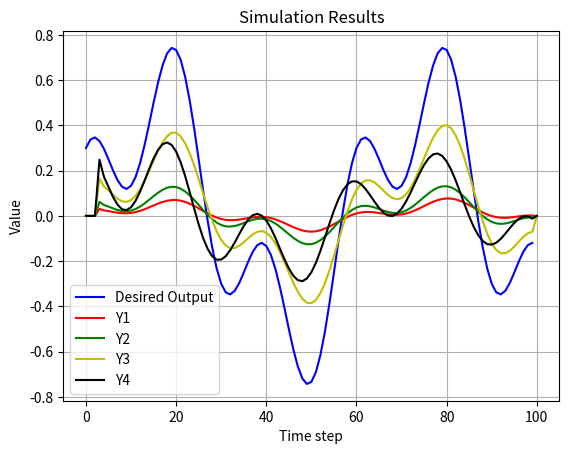

This chart was generated by the following Python code:
import numpy as np
import matplotlib.pyplot as plt

# Define parameters
d = 5
rho = 1
eta = 1
lamda = 1
mu = 1
epsilon = 10**-8
alpha = 0.5
T = 0.1
gamma1 = 0.1
gamma2 = 0.1
gamma3 = 0.2
gamma4 = 0.2
rT = 10
m = 5
L = 100



# Generate desired trajectory
yd = np.zeros(L)
for k in range(L):
    yd[k] = 0.5 * np.sin(k * np.pi / 30) + 0.3 * np.cos(k * np.pi / 10)

# Initialize arrays
phi1 = np.zeros((L,1))
phi2 = np.zeros((L,1))
phi3 = np.zeros((L,1))
phi4 = np.zeros((L,1))

mfa1 = np.zeros((L,1))
mfa2 = np.zeros((L,1))
mfa3 = np.zeros((L,1))
mfa4 = np.zeros((L,1))

sm1 = np.zeros((L,1))
sm2 = np.zeros((L,1))
sm3 = np.zeros((L,1))
sm4 = np.zeros((L,1))

u1 = np.zeros((L,1))
u2 = np.zeros((L,1))
u3 = np.zeros((L,1))
u4 = np.zeros((L,1))

y1 = np.zeros((L + 1,1))
y2 = np.zeros((L + 1,1))
y3 = np.zeros((L + 1,1))
y4 = np.zeros((L + 1,1))

si1 = np.zeros((L,1))
si2 = np.zeros((L,1))
si3 = np.zeros((L,1))
si4 = np.zeros((L,1))




# Simulation loop
for k in range(1,L-1):
    if k == 0:
        phi1[0] = 1  # the initial value of phi(k), can't set to zero.
        phi2[0] = 1
        phi3[0] = 1
        phi4[0] = 1
    elif k == 1:
        phi1[k] = phi1[k - 1] + eta * u1[k - 1] / (mu + u1[k - 1]**2) * (y1[k] - y1[k - 1] - phi1[k - 1] * u1[k - 1])
        phi2[k] = phi2[k - 1] + eta * u2[k - 1] / (mu + u2[k - 1]**2) * (y2[k] - y2[k - 1] - phi2[k - 1] * u2[k - 1])
        phi3[k] = phi3[k - 1] + eta * u3[k - 1] / (mu + u3[k - 1]**2) * (y3[k] - y3[k - 1] - phi3[k - 1] * u3[k - 1])
        phi4[k] = phi4[k - 1] + eta * u4[k - 1] / (mu + u4[k - 1]**2) * (y4[k] - y4[k - 1] - phi4[k - 1] * u4[k - 1])
    else:
        phi1[k] = phi1[k - 1] + (eta * (u1[k - 1] - u1[k - 2]) / (mu + (abs(u1[k - 1] - u1[k - 2]))**2)) * (y1[k] - y1[k - 1] - phi1[k - 1] * (u1[k - 1] - u1[k - 2]))
        phi2[k] = phi2[k - 1] + (eta * (u2[k - 1] - u2[k - 2]) / (mu + (abs(u2[k - 1] - u2[k - 2]))**2)) * (y2[k] - y2[k - 1] - phi2[k - 1] * (u2[k - 1] - u2[k - 2]))
        phi3[k] = phi3[k - 1] + (eta * (u3[k - 1] - u3[k - 2]) / (mu + (abs(u3[k - 1] - u3[k - 2]))**2)) * (y3[k] - y3[k - 1] - phi3[k - 1] * (u3[k - 1] - u3[k - 2]))
        phi4[k] = phi4[k - 1] + (eta * (u4[k - 1] - u4[k - 2]) / (mu + (abs(u4[k - 1] - u4[k - 2]))**2)) * (y4[k] - y4[k - 1] - phi4[k - 1] * (u4[k - 1] - u4[k - 2]))

    si1[k] = yd[k] - 2 * y1[k] + y4[k]
    si2[k] = y1[k] - 2 * y2[k] + y3[k]
    si3[k] = y2[k] + yd[k] - 2 * y3[k]
    si4[k] = y1[k] + y3[k] - 2 * y4[k]
    

    if k == 1:
        mfa1[0] = 0
        mfa2[0] = 0
        mfa3[0] = 0
        mfa4[0] = 0
    else:
        mfa1[k] = mfa1[k - 1] + (rho * phi1[k]) / (lamda + abs(phi1[k])**2) * si1[k] 
        mfa2[k] = mfa2[k - 1] + (rho * phi2[k]) / (lamda + abs(phi2[k])**2) * si2[k] 
        mfa3[k] = mfa3[k - 1] + (rho * phi3[k]) / (lamda + abs(phi3[k])**2) * si3[k] 
        mfa4[k] = mfa4[k - 1] + (rho * phi4[k])  / (lamda + abs(phi4[k])**2) * si4[k]

    if k == 1:
        sm1[0] = 0
        sm2[0] = 0
        sm3[0] = 0
        sm4[0] = 0
    else:
        sm1[k] = mfa1[k - 1] + (yd[k + 1] - y1[k] + alpha * yd[k + 1] - y1[k] + epsilon * T * np.sign(k))
        sm2[k] = mfa2[k - 1] + (yd[k + 1] - y1[k] + alpha * yd[k + 1] - y1[k] + epsilon * T * np.sign(k))
        sm3[k] = mfa3[k - 1] + (yd[k + 1] - y1[k] + alpha * yd[k + 1] - y1[k] + epsilon * T * np.sign(k))
        sm4[k] = mfa4[k - 1] + (yd[k + 1] - y1[k] + alpha * yd[k + 1] - y1[k] + epsilon * T * np.sign(k))

    
    if k == 1:
        u1[0] = 2
        u2[0] = 2
        u3[0] = 2
        u4[0] = 2
    else:
        u1[k] = mfa1[k] + gamma1 * sm1[k]
        u2[k] = mfa2[k] + gamma2 * sm2[k]
        u3[k] = mfa3[k] + gamma3 * sm3[k]
        u4[k] = mfa4[k] + gamma4 * sm4[k]

    

    y1[0] = 0
    y2[0] = 0
    y3[0] = 0
    y4[0] = 0
    y1[k + 1] = m / (rT * 0.8) * u1[k]
    y2[k + 1] = m / (rT * 0.4) * u2[k]
    y3[k + 1] = m / (rT * 0.3) * u3[k]
    y4[k + 1] = m / (rT * 0.2) * u4[k]

# Plot the desired output
plt.figure()
plt.plot(yd, '-b', label='Desired Output')
plt.plot(y1, '-r', label='Y1')
plt.plot(y2, '-g', label='Y2')
plt.plot(y3, '-y', label='Y3')
plt.plot(y4, '-k', label='Y4')
plt.grid()
plt.legend()
plt.xlabel('Time step')
plt.ylabel('Value')
plt.title('Simulation Results')
plt.show()
